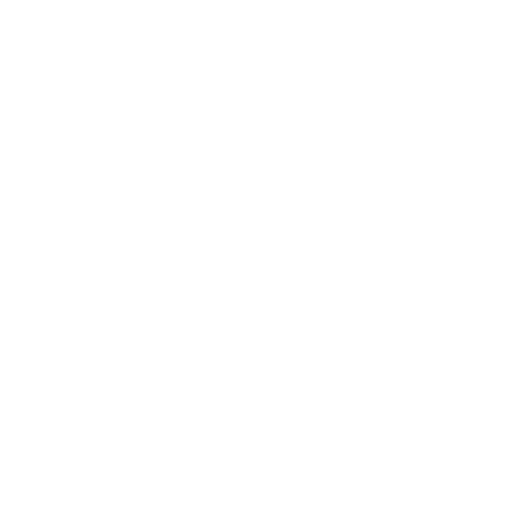
t = 0.00 s
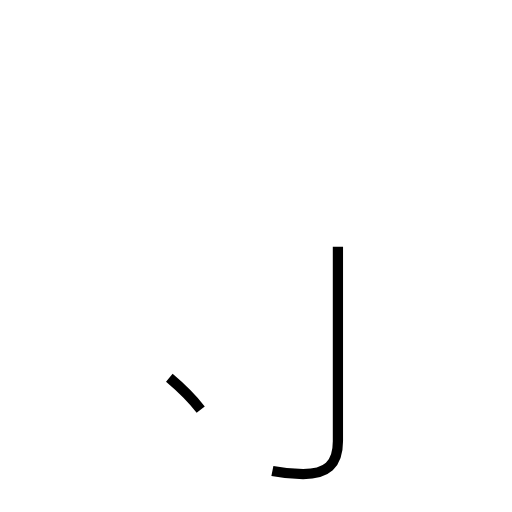
t = 0.95 s
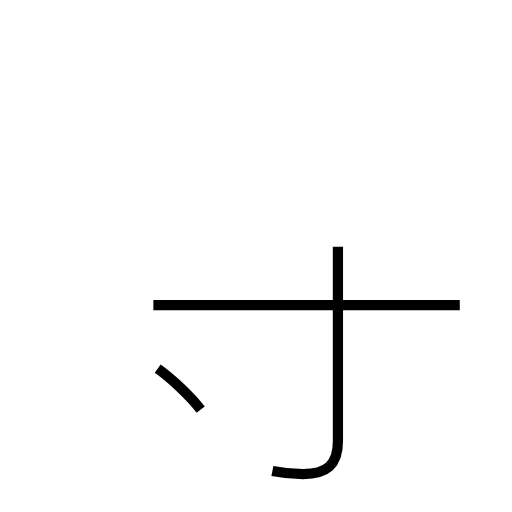
t = 1.90 s
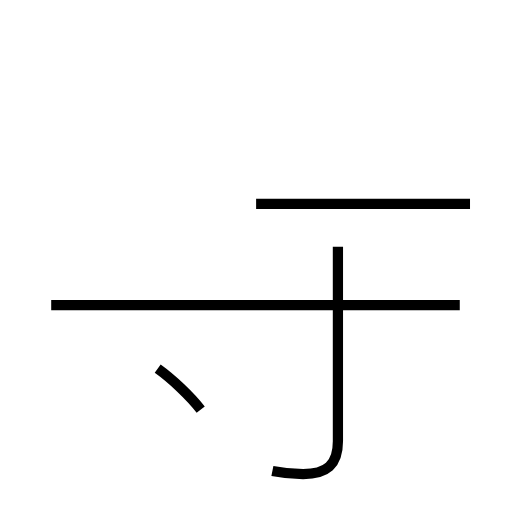
t = 2.82 s
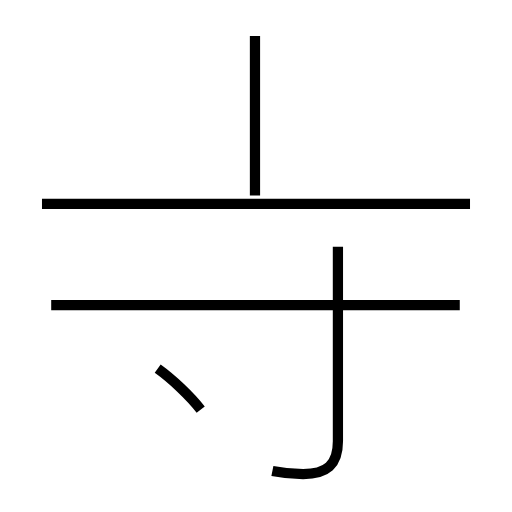
t = 3.92 s
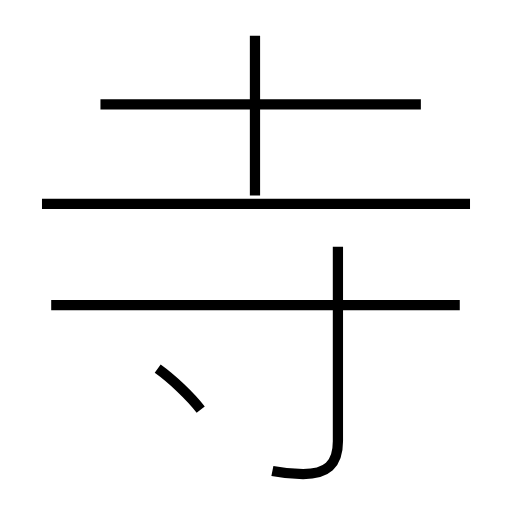
t = 4.86 s

The animated SVG that drew these frames (rendered in a browser with its animation timeline set to each time). Animation: 6 SMIL elements (animate=6); one cycle of 4.86 s.

<?xml version='1.0' encoding='utf-8'?>
<svg viewBox="0.0 -6.0 50.0 50.0" version="1.1" xmlns="http://www.w3.org/2000/svg"><rect x="-1000" y="-1000" width="2000" height="2000" stroke="white" fill="white" /><g style="fill:none;stroke:#000000;stroke-width:1"><path d="M 26.6 2.0 C 27.6 2.2 28.6 2.3 29.6 2.3 C 31.9 2.3 33.0 1.4 33.0 -0.9 L 33.0 -19.9 " transform="translate(0.0 38.0)" stroke-dasharray="27.427063067043594" stroke-dashoffset="27.427063067043594"><animate attributeName="stroke-dashoffset" from="27.427063067043594" to="0" dur="0.8228118920113078s" begin="0s; anim_end.end" fill="freeze" id="anim0" /></path><path d="M 19.6 -4.0 C 18.6 -5.3 16.8 -7.0 15.4 -8.0 " transform="translate(0.0 38.0)" stroke-dasharray="5.816678943137367" stroke-dashoffset="5.816678943137367"><animate attributeName="stroke-dashoffset" from="5.816678943137367" to="0" dur="0.174500368294121s" begin="anim0.end" fill="freeze" id="anim1" /></path><path d="M 44.9 -14.2 L 5.0 -14.2 " transform="translate(0.0 38.0)" stroke-dasharray="39.9" stroke-dashoffset="39.9"><animate attributeName="stroke-dashoffset" from="39.9" to="0" dur="1.1969999999999998s" begin="anim1.end" fill="freeze" id="anim2" /></path><path d="M 45.9 -24.1 L 4.1 -24.1 " transform="translate(0.0 38.0)" stroke-dasharray="41.8" stroke-dashoffset="41.8"><animate attributeName="stroke-dashoffset" from="41.8" to="0" dur="1.2539999999999998s" begin="anim2.end" fill="freeze" id="anim3" /></path><path d="M 24.9 -24.9 L 24.9 -40.5 " transform="translate(0.0 38.0)" stroke-dasharray="15.600000000000001" stroke-dashoffset="15.600000000000001"><animate attributeName="stroke-dashoffset" from="15.600000000000001" to="0" dur="0.468s" begin="anim3.end" fill="freeze" id="anim4" /></path><path d="M 41.1 -33.8 L 9.8 -33.8" transform="translate(0.0 38.0)" stroke-dasharray="31.3" stroke-dashoffset="31.3"><animate attributeName="stroke-dashoffset" from="31.3" to="0" dur="0.939s" begin="anim4.end" fill="freeze" id="anim_end" /></path></g></svg>
